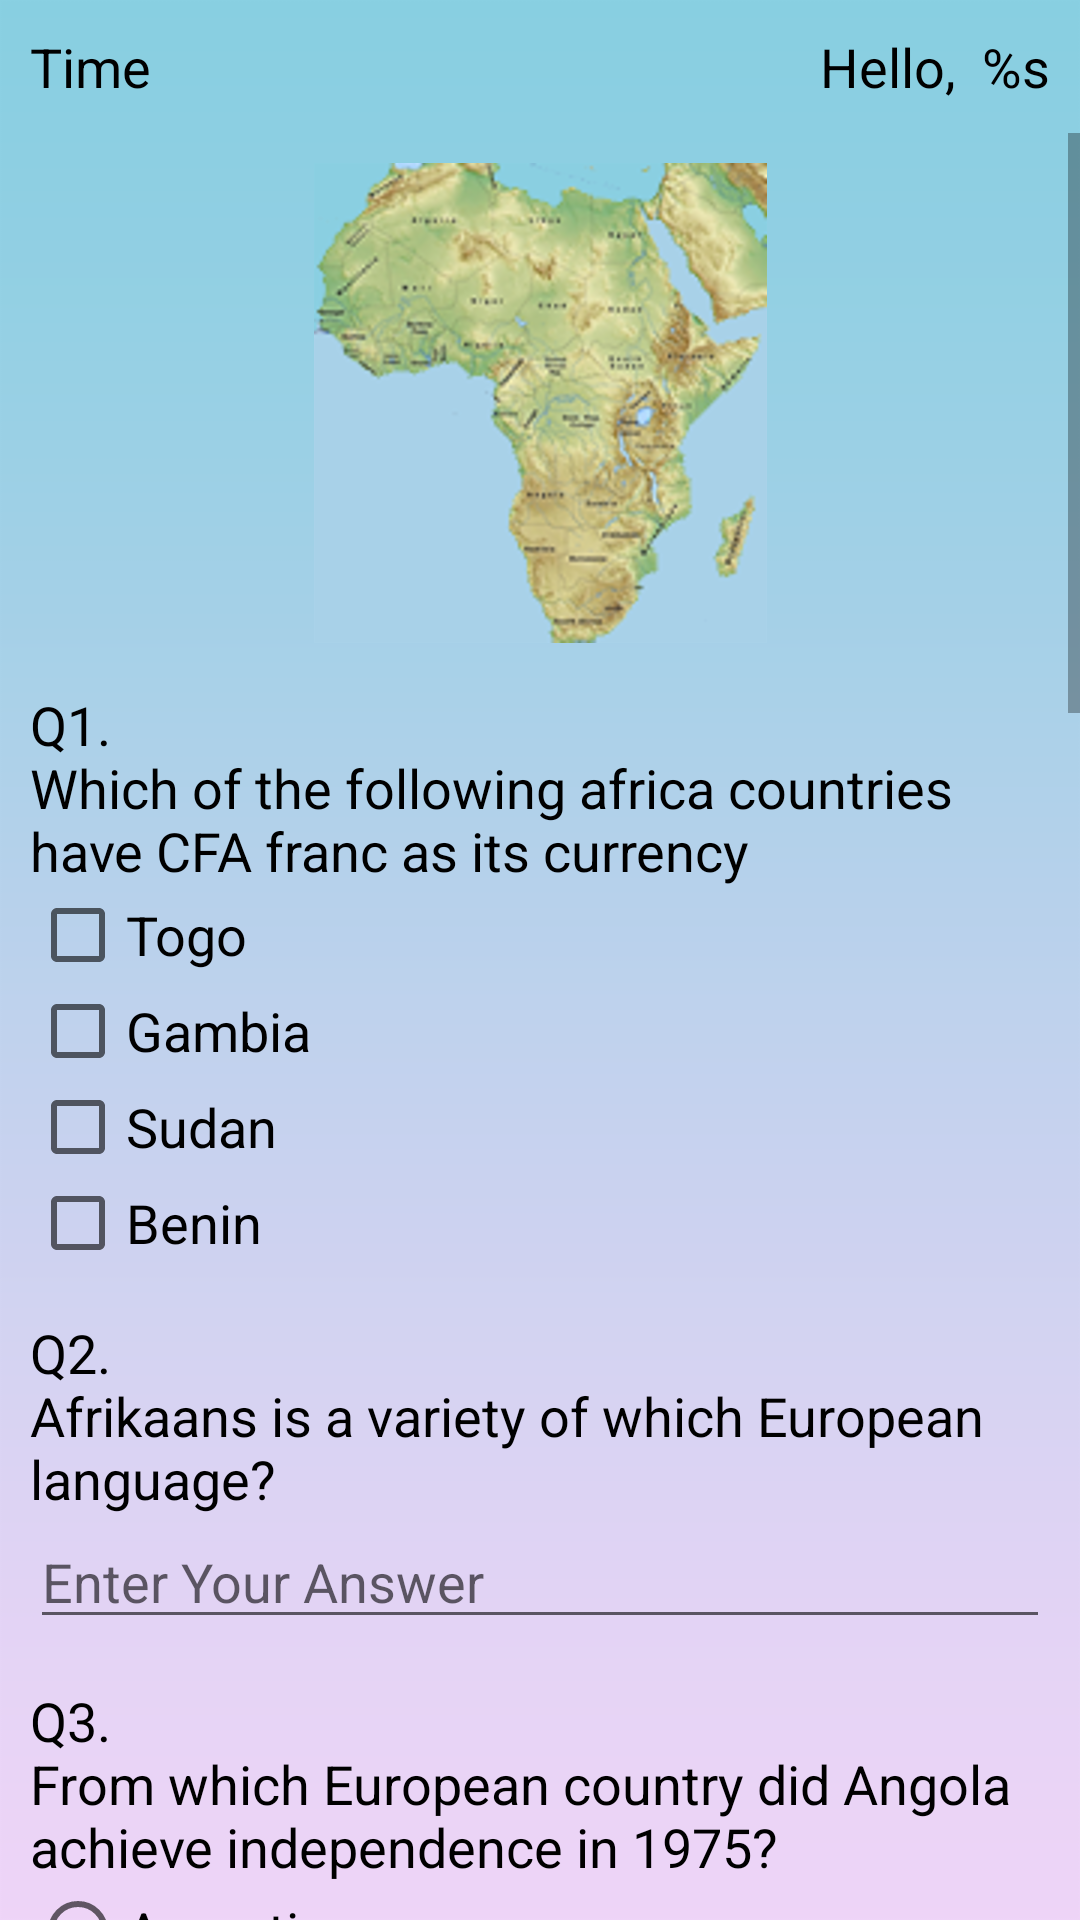

Produce the Android XML layout that renders to this screen, including the resource entries it uses.
<!-- AndroidManifest.xml: application theme AppTheme -->
<!-- res/layout/quiz.xml -->
<?xml version="1.0" encoding="utf-8"?>
<LinearLayout xmlns:android="http://schemas.android.com/apk/res/android"
    android:layout_width="match_parent"
    android:layout_height="match_parent"
    android:background="@drawable/background"
    android:orientation="vertical">

    <RelativeLayout
        android:layout_width="match_parent"
        android:layout_height="wrap_content"
        android:padding="10dp">

        <TextView
            android:id="@+id/timeLabel"
            style="@style/quizNotificationStyle"
            android:layout_height="wrap_content"
            android:layout_alignParentLeft="true"
            android:paddingRight="10dp"
            android:text="@string/time" />

        <TextView
            android:id="@+id/quizCountDownTime"
            style="@style/quizNotificationStyle"
            android:layout_toRightOf="@id/timeLabel"
            android:textColor="#FF4081" />

        <TextView
            android:id="@+id/displayUserName"
            style="@style/quizNotificationStyle"
            android:layout_alignParentRight="true"
            android:text="@string/greetingUser" />
    </RelativeLayout>

    <ScrollView
        android:id="@+id/questionScrollView"
        android:layout_width="match_parent"
        android:layout_height="wrap_content">

        <LinearLayout
            android:layout_width="match_parent"
            android:layout_height="wrap_content"
            android:orientation="vertical"
            android:padding="10dp">


            <ImageView
                android:id="@+id/logo"
                android:layout_width="match_parent"
                android:layout_height="wrap_content"
                android:contentDescription="@string/logoImageDesciption"
                android:scaleType="fitCenter"
                android:src="@drawable/africa" />

            <TextView
                android:id="@+id/Q1"
                style="@style/QuestionStyle"
                android:text="@string/question_1" />

            <CheckBox
                android:id="@+id/optionCheckBoxForQ1_1"
                style="@style/OptionsStyle"
                android:text="@string/checkBoxOptionForQuestion1_1" />

            <CheckBox
                android:id="@+id/optionCheckBoxForQ1_2"
                style="@style/OptionsStyle"
                android:text="@string/checkBoxOptionForQuestion1_2" />

            <CheckBox
                android:id="@+id/optionCheckBoxForQ1_3"
                style="@style/OptionsStyle"
                android:text="@string/checkBoxOptionForQuestion1_3" />

            <CheckBox
                android:id="@+id/optionCheckBoxForQ1_4"
                style="@style/OptionsStyle"
                android:text="@string/checkBoxOptionForQuestion1_4" />

            <TextView
                android:id="@+id/Q2"
                style="@style/QuestionStyle"
                android:text="@string/question_2" />

            <EditText
                android:id="@+id/editTextForQ2"
                style="@style/OptionsStyle"
                android:focusable="true"
                android:focusableInTouchMode="true"
                android:hint="@string/quizEditTextHint"
                android:inputType="text"
                android:maxLines="1" />

            <TextView
                android:id="@+id/Q3"
                style="@style/QuestionStyle"
                android:text="@string/question_3" />

            <RadioGroup
                android:id="@+id/radioGroupForQ3"
                style="@style/OptionsStyle">

                <RadioButton
                    style="@style/OptionsStyle"
                    android:text="@string/radioGroupOptionForQuestion3_1" />

                <RadioButton
                    style="@style/OptionsStyle"
                    android:text="@string/radioGroupOptionForQuestion3_2" />

                <RadioButton
                    style="@style/OptionsStyle"
                    android:text="@string/radioGroupOptionForQuestion3_3" />

                <RadioButton
                    style="@style/OptionsStyle"
                    android:text="@string/radioGroupOptionForQuestion3_4" />
            </RadioGroup>

            <TextView
                android:id="@+id/Q4"
                style="@style/QuestionStyle"
                android:text="@string/question_4" />

            <EditText
                android:id="@+id/editTextForQ4"
                style="@style/OptionsStyle"
                android:hint="@string/quizEditTextHint"
                android:inputType="text"
                android:maxLines="1" />

            <TextView
                android:id="@+id/Q5"
                style="@style/QuestionStyle"
                android:text="@string/question_5" />

            <EditText
                android:id="@+id/editTextForQ5"
                style="@style/OptionsStyle"
                android:hint="@string/quizEditTextHint"
                android:inputType="text"
                android:maxLines="1" />

            <TextView
                android:id="@+id/Q6"
                style="@style/QuestionStyle"
                android:text="@string/question_6" />

            <RadioGroup
                android:id="@+id/radioGroupForQ6"
                style="@style/OptionsStyle">

                <RadioButton
                    style="@style/OptionsStyle"
                    android:text="@string/radioGroupOptionForQuestion6_1" />

                <RadioButton
                    style="@style/OptionsStyle"
                    android:text="@string/radioGroupOptionForQuestion6_2" />

                <RadioButton
                    style="@style/OptionsStyle"
                    android:text="@string/radioGroupOptionForQuestion6_3" />

                <RadioButton
                    style="@style/OptionsStyle"
                    android:text="@string/radioGroupOptionForQuestion6_4" />
            </RadioGroup>

            <TextView
                android:id="@+id/Q7"
                style="@style/QuestionStyle"
                android:text="@string/question_7" />

            <CheckBox
                android:id="@+id/optionCheckBoxForQ7_1"
                style="@style/OptionsStyle"
                android:text="@string/checkBoxOptionForQuestion7_1" />

            <CheckBox
                android:id="@+id/optionCheckBoxForQ7_2"
                style="@style/OptionsStyle"
                android:text="@string/checkBoxOptionForQuestion7_2" />

            <CheckBox
                android:id="@+id/optionCheckBoxForQ7_3"
                style="@style/OptionsStyle"
                android:text="@string/checkBoxOptionForQuestion7_3" />

            <CheckBox
                android:id="@+id/optionCheckBoxForQ7_4"
                style="@style/OptionsStyle"
                android:text="@string/checkBoxOptionForQuestion7_4" />

            <TextView
                android:id="@+id/Q8"
                style="@style/QuestionStyle"
                android:text="@string/question_8" />

            <EditText
                android:id="@+id/editTextForQ8"
                style="@style/OptionsStyle"
                android:hint="@string/quizEditTextHint"
                android:inputType="text"
                android:maxLines="1" />

            <TextView
                android:id="@+id/Q9"
                style="@style/QuestionStyle"
                android:text="@string/question_9" />

            <RadioGroup
                android:id="@+id/radioGroupForQ9"
                style="@style/OptionsStyle">

                <RadioButton
                    style="@style/OptionsStyle"
                    android:text="@string/radioGroupOptionForQuestion9_1" />

                <RadioButton
                    style="@style/OptionsStyle"
                    android:text="@string/radioGroupOptionForQuestion9_2" />

                <RadioButton
                    style="@style/OptionsStyle"
                    android:text="@string/radioGroupOptionForQuestion9_3" />

                <RadioButton
                    style="@style/OptionsStyle"
                    android:text="@string/radioGroupOptionForQuestion9_4" />
            </RadioGroup>

            <TextView
                android:id="@+id/Q10"
                style="@style/QuestionStyle"
                android:text="@string/question_10" />

            <EditText
                android:id="@+id/editTextForQ10"
                style="@style/OptionsStyle"
                android:hint="@string/quizEditTextHint"
                android:inputType="text"
                android:maxLines="1" />

            
            <android.support.v7.widget.CardView xmlns:card_view="http://schemas.android.com/apk/res-auto"
                android:id="@+id/submit"
                style="@style/largeCardViewButton"
                android:onClick="submitQuiz"
                card_view:cardBackgroundColor="@color/colorAccent"
                card_view:cardCornerRadius="15dp"
                card_view:cardElevation="10dp">

                <RelativeLayout
                    android:layout_width="match_parent"
                    android:layout_height="match_parent"
                    android:paddingBottom="15dp"
                    android:paddingTop="15dp">

                    <TextView
                        android:layout_width="wrap_content"
                        android:layout_height="wrap_content"
                        android:layout_centerInParent="true"
                        android:text="@string/submitQuizButton"
                        android:textColor="#ffffff"
                        android:textStyle="bold" />
                </RelativeLayout>
            </android.support.v7.widget.CardView>


        </LinearLayout>
    </ScrollView>


</LinearLayout>
<!-- resources referenced by this layout -->
<resources>
  <color name="colorAccent">#FF4081</color>
  <string name="checkBoxOptionForQuestion1_1">Togo</string>
  <string name="checkBoxOptionForQuestion1_2">Gambia</string>
  <string name="checkBoxOptionForQuestion1_3">Sudan</string>
  <string name="checkBoxOptionForQuestion1_4">Benin</string>
  <string name="checkBoxOptionForQuestion7_1">Orange</string>
  <string name="checkBoxOptionForQuestion7_2">Limpopo</string>
  <string name="checkBoxOptionForQuestion7_3">Nile</string>
  <string name="checkBoxOptionForQuestion7_4">Continental</string>
  <string name="greetingUser">Hello,
          <xliff:g example="yusuf" id="userName"> %s</xliff:g>
      </string>
  <string name="logoImageDesciption"> Africa </string>
  <string name="question_1">Q1."\n"Which of the following africa countries have CFA franc as its currency</string>
  <string name="question_10">Q10."\n"Which country is the Giant of Africa?</string>
  <string name="question_2">Q2."\n"Afrikaans is a variety of which European language?</string>
  <string name="question_3">Q3."\n"From which European country did Angola achieve independence in 1975?</string>
  <string name="question_4">Q4."\n"Which country includes the Yoruba, Ibo, and Hausa-Fulani peoples?</string>
  <string name="question_5">Q5."\n"What is the capital of Kenya?</string>
  <string name="question_6">Q6."\n"What does ANC stand for?</string>
  <string name="question_7">Q7."\n"Which is the following rivers are in Africa?</string>
  <string name="question_8">Q8."\n"What is Africa largest country?</string>
  <string name="question_9">Q9."\n"Ikokore is a famous food among Ijebu people in</string>
  <string name="quizEditTextHint">Enter Your Answer</string>
  <string name="radioGroupOptionForQuestion3_1">Argentina</string>
  <string name="radioGroupOptionForQuestion3_2">France</string>
  <string name="radioGroupOptionForQuestion3_3">Rwanda</string>
  <string name="radioGroupOptionForQuestion3_4">Portugal</string>
  <string name="radioGroupOptionForQuestion6_1">African National Congress</string>
  <string name="radioGroupOptionForQuestion6_2">All National Congress</string>
  <string name="radioGroupOptionForQuestion6_3">African Native Congress</string>
  <string name="radioGroupOptionForQuestion6_4">African National Communication</string>
  <string name="radioGroupOptionForQuestion9_1">South Africa</string>
  <string name="radioGroupOptionForQuestion9_2">Nigeria</string>
  <string name="radioGroupOptionForQuestion9_3">Rwanda</string>
  <string name="radioGroupOptionForQuestion9_4">Congo</string>
  <string name="submitQuizButton"> SUBMIT </string>
  <string name="time"> Time  </string>
  <style name="OptionsStyle">
          <item name="android:layout_width">match_parent</item>
          <item name="android:layout_height">wrap_content</item>
          <item name="android:textColor">@android:color/black</item>
          <item name="android:textAppearance">?android:textAppearanceMediumInverse</item>
      </style>
  <style name="largeCardViewButton">
          <item name="android:layout_width">match_parent</item>
          <item name="android:layout_height">wrap_content</item>
          <item name="android:layout_gravity">center_horizontal</item>
          <item name="android:layout_margin">25dp</item>
      </style>
  <style name="quizNotificationStyle">
          <item name="android:layout_width">wrap_content</item>
          <item name="android:layout_height">wrap_content</item>
          <item name="android:textColor">@android:color/black</item>
          
          <item name="android:textAppearance">?android:textAppearanceMedium</item>
      </style>
  <style name="AppTheme" parent="Theme.AppCompat.Light.DarkActionBar">
          
          <item name="colorPrimary">@color/colorPrimary</item>
          <item name="colorPrimaryDark">@color/colorPrimaryDark</item>
          <item name="colorAccent">@color/colorAccent</item>
      </style>
  <color name="colorPrimary">#8AD0E2</color>
  <color name="colorPrimaryDark">#FF69B4CD</color>
</resources>
